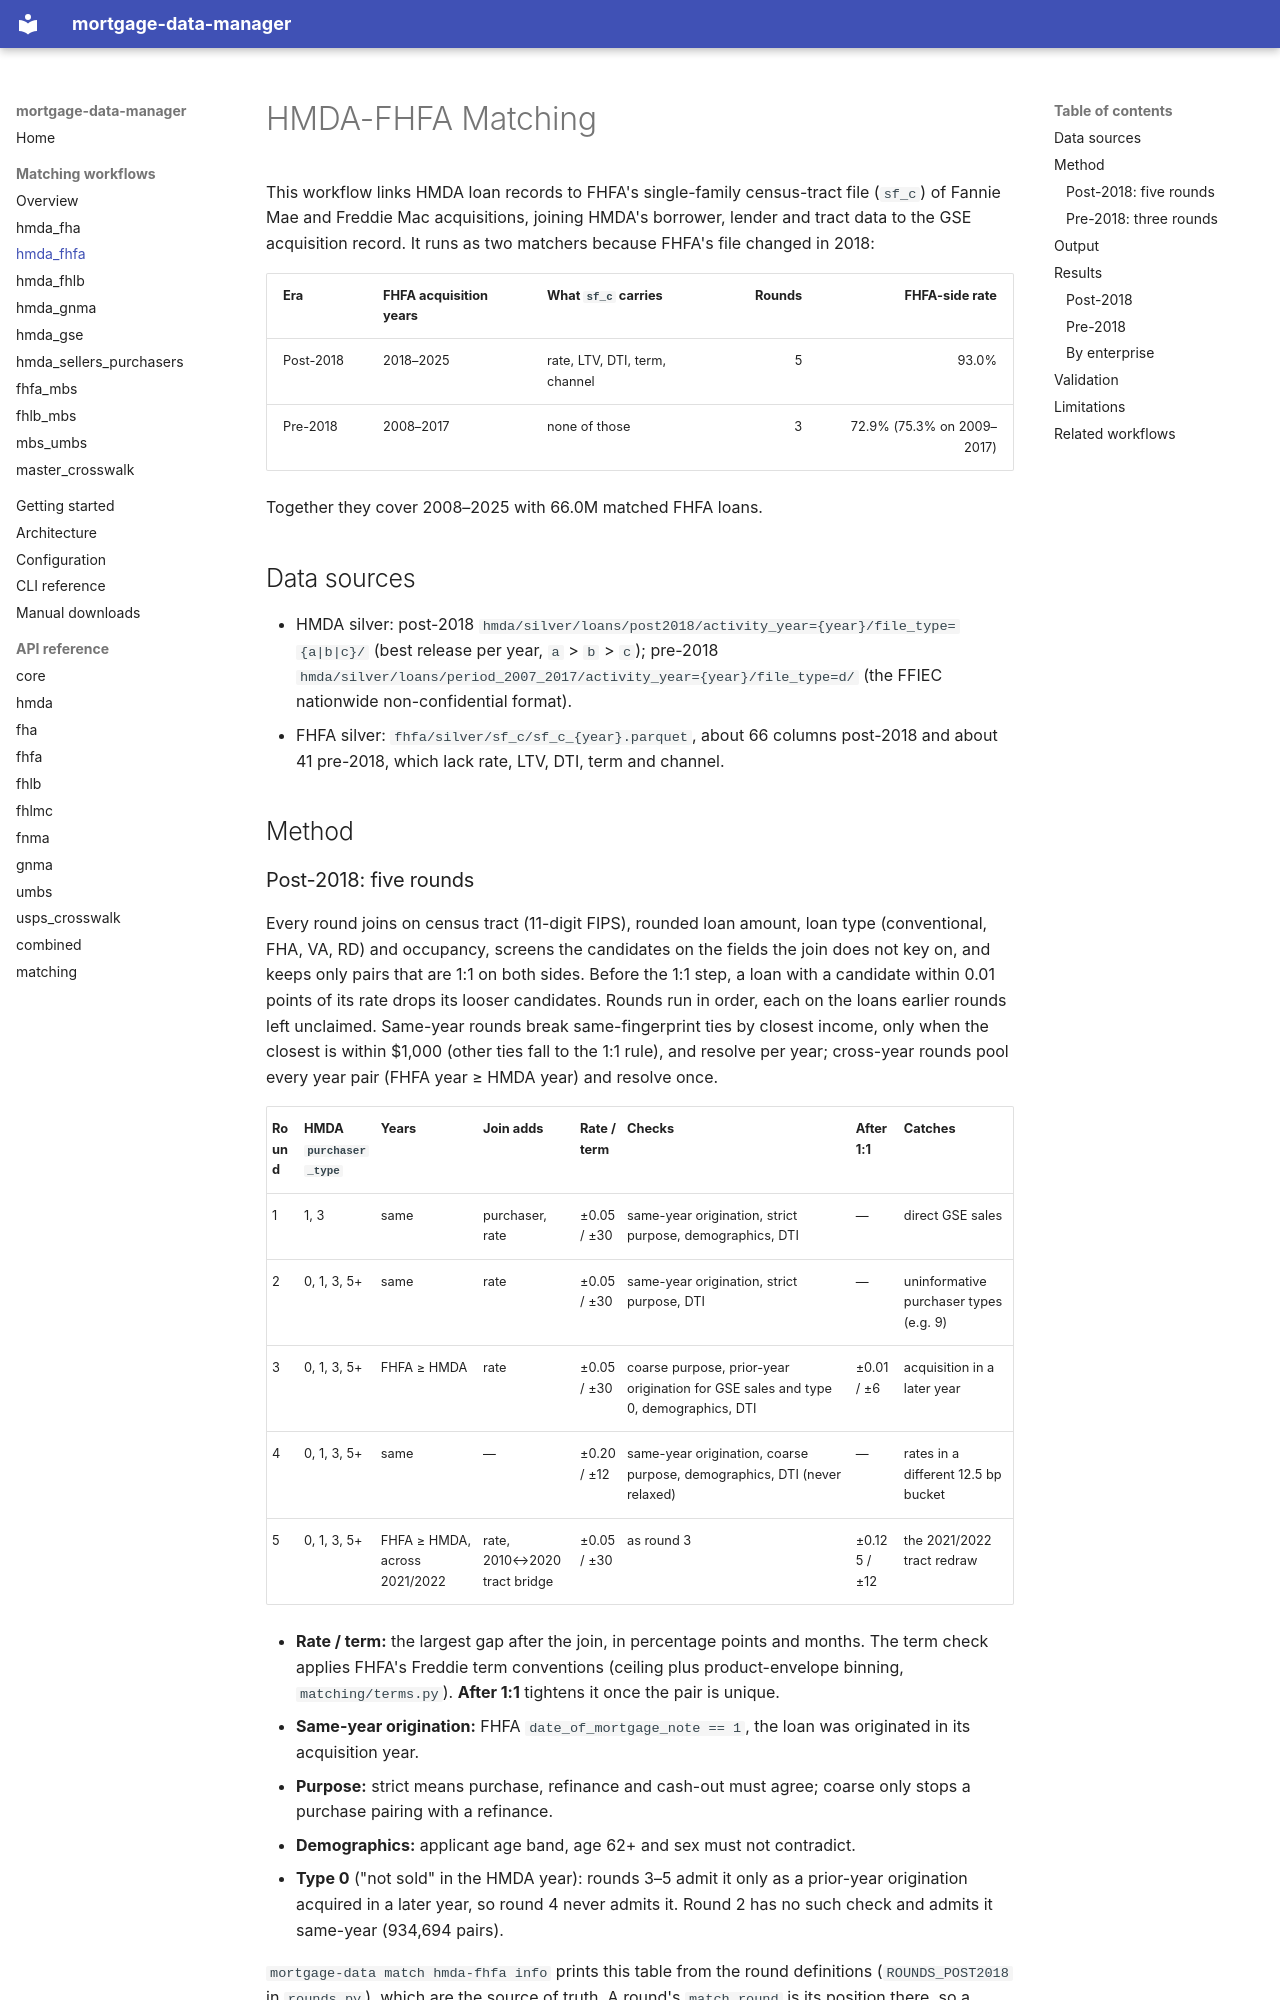

repository: jebecker94/mortgage_data_manager · page: matching/hmda_fhfa_matching/index.html · generator: mkdocs

# HMDA-FHFA Matching

This workflow links HMDA loan records to FHFA's single-family census-tract file (`sf_c`) of
Fannie Mae and Freddie Mac acquisitions, joining HMDA's borrower, lender and tract data to
the GSE acquisition record. It runs as two matchers because FHFA's file changed in 2018:

| Era | FHFA acquisition years | What `sf_c` carries | Rounds | FHFA-side rate |
|---|---|---|---:|---:|
| Post-2018 | 2018–2025 | rate, LTV, DTI, term, channel | 5 | 93.0% |
| Pre-2018 | 2008–2017 | none of those | 3 | 72.9% (75.3% on 2009–2017) |

Together they cover 2008–2025 with 66.0M matched FHFA loans.

## Data sources

- HMDA silver: post-2018 `hmda/silver/loans/post2018/activity_year={year}/file_type={a|b|c}/`
  (best release per year, `a` > `b` > `c`); pre-2018
  `hmda/silver/loans/period_2007_2017/activity_year={year}/file_type=d/` (the FFIEC
  nationwide non-confidential format).
- FHFA silver: `fhfa/silver/sf_c/sf_c_{year}.parquet`, about 66 columns post-2018 and about
  41 pre-2018, which lack rate, LTV, DTI, term and channel.

## Method
